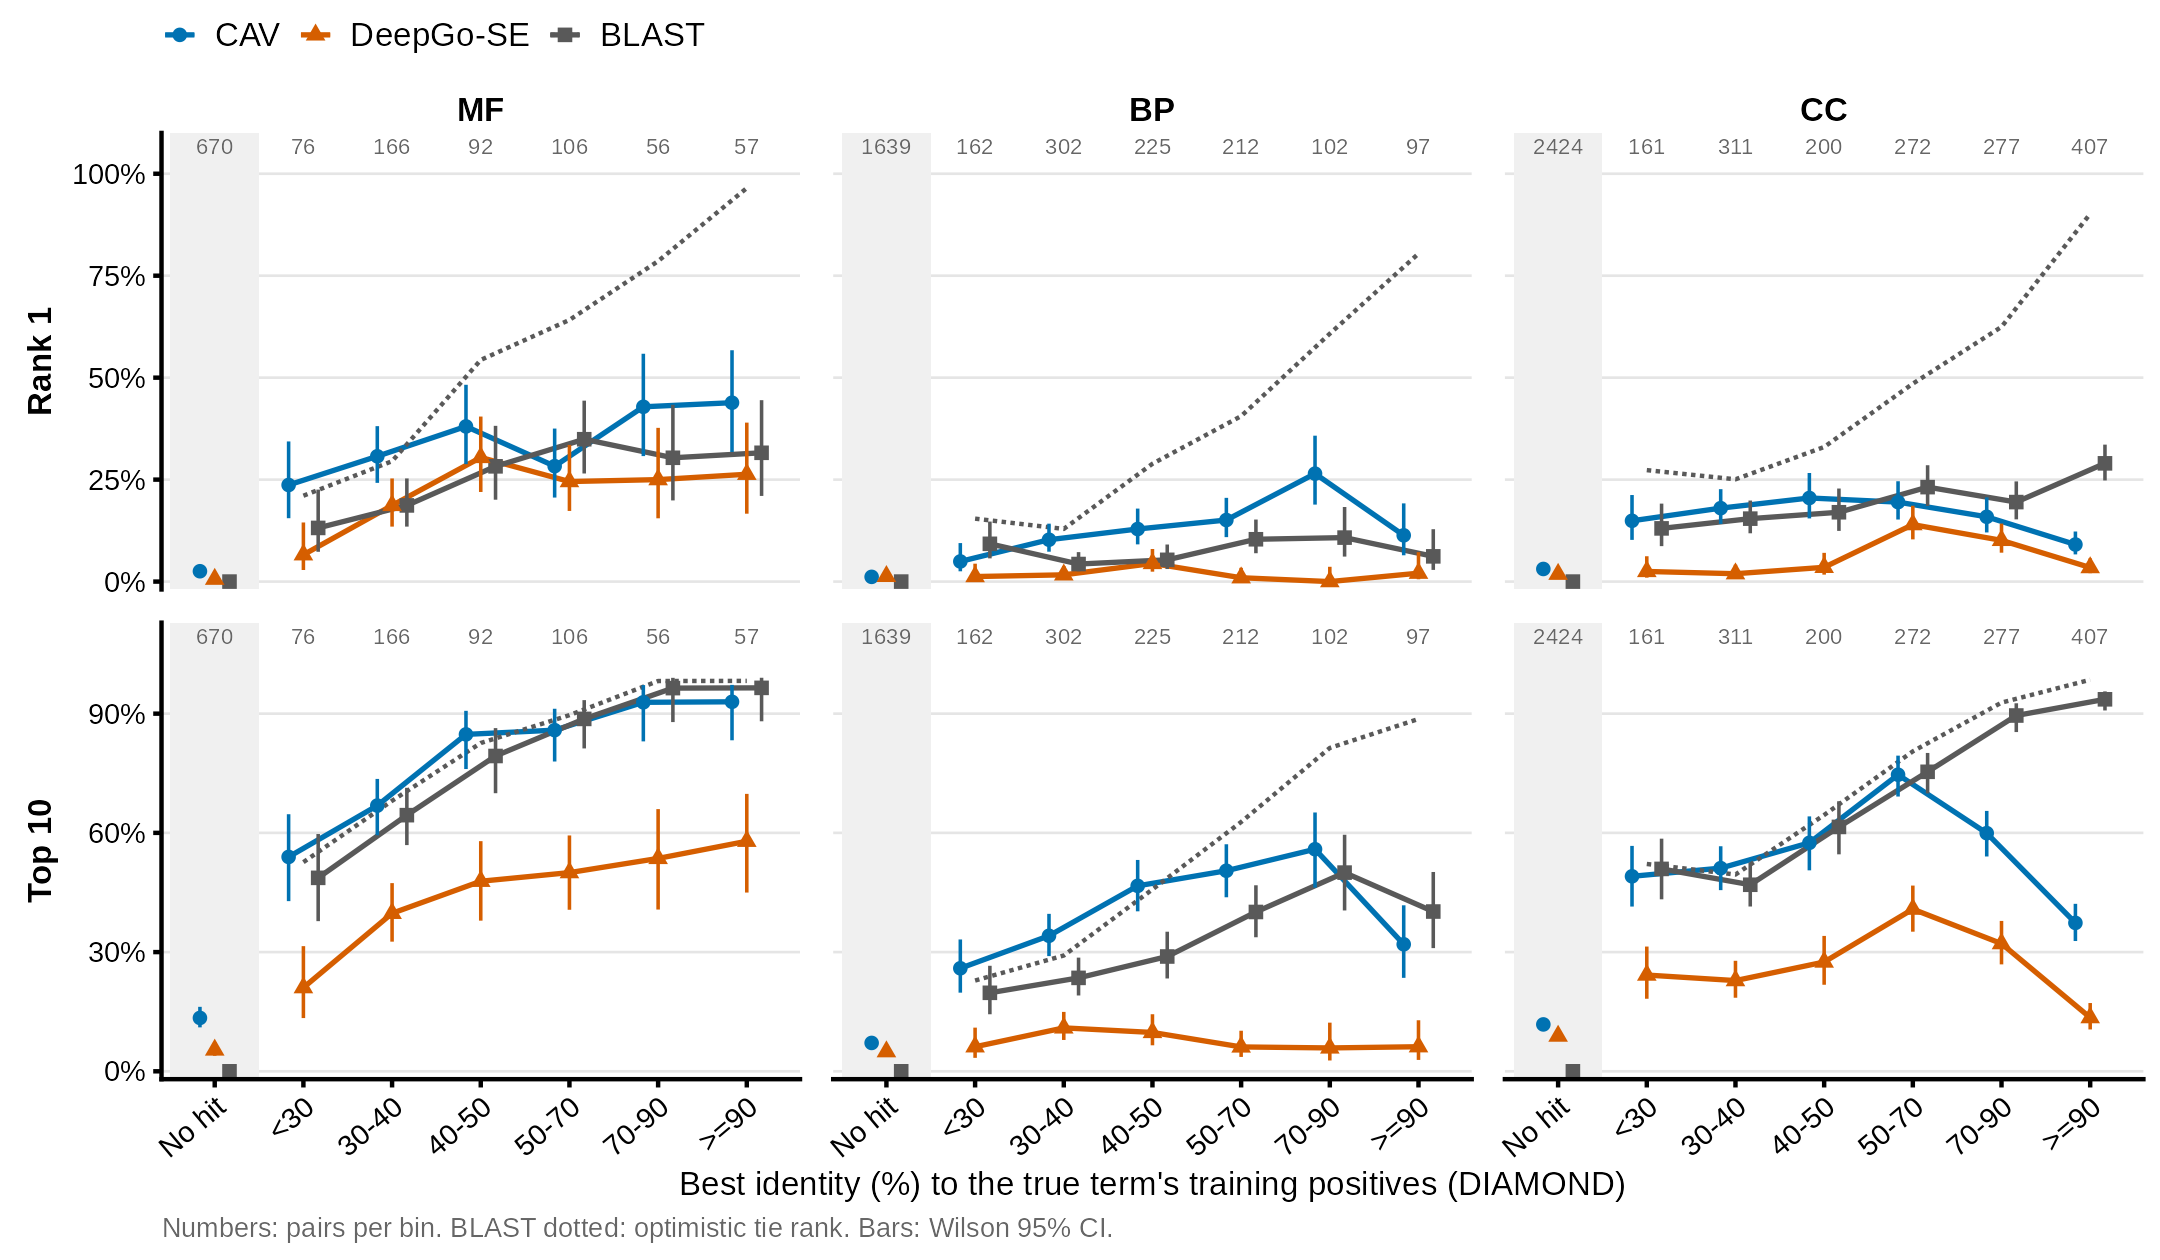

The data file committed next to this chart (first rows):
ontology, id_bin, method, k, x, n, rate, lo, hi, opt
MF, No hit, BLAST, Rank 1, 0, 670, 0, 0, 0.005701, FALSE
MF, No hit, BLAST, Top 10, 0, 670, 0, 0, 0.005701, FALSE
MF, No hit, BLAST, Rank 1, 0, 670, 0, 0, 0.005701, TRUE
MF, No hit, BLAST, Top 10, 0, 670, 0, 0, 0.005701, TRUE
MF, No hit, CAV, Rank 1, 17, 670, 0.02537, 0.0159, 0.04026, FALSE
MF, No hit, CAV, Top 10, 90, 670, 0.1343, 0.1106, 0.1622, FALSE
MF, No hit, DeepGo-SE, Rank 1, 4, 670, 0.00597, 0.002324, 0.01525, FALSE
MF, No hit, DeepGo-SE, Top 10, 36, 670, 0.05373, 0.03906, 0.07349, FALSE
MF, <30, BLAST, Rank 1, 10, 76, 0.1316, 0.07307, 0.2255, FALSE
MF, <30, BLAST, Top 10, 37, 76, 0.4868, 0.3778, 0.5971, FALSE
MF, <30, BLAST, Rank 1, 16, 76, 0.2105, 0.134, 0.315, TRUE
MF, <30, BLAST, Top 10, 40, 76, 0.5263, 0.4155, 0.6346, TRUE
MF, <30, CAV, Rank 1, 18, 76, 0.2368, 0.1554, 0.3436, FALSE
MF, <30, CAV, Top 10, 41, 76, 0.5395, 0.4282, 0.6469, FALSE
MF, <30, DeepGo-SE, Rank 1, 5, 76, 0.06579, 0.02843, 0.1449, FALSE
MF, <30, DeepGo-SE, Top 10, 16, 76, 0.2105, 0.134, 0.315, FALSE
MF, 30-40, BLAST, Rank 1, 31, 166, 0.1867, 0.1348, 0.2529, FALSE
MF, 30-40, BLAST, Top 10, 107, 166, 0.6446, 0.5692, 0.7134, FALSE
MF, 30-40, BLAST, Rank 1, 49, 166, 0.2952, 0.2311, 0.3686, TRUE
MF, 30-40, BLAST, Top 10, 113, 166, 0.6807, 0.6064, 0.7469, TRUE
MF, 30-40, CAV, Rank 1, 51, 166, 0.3072, 0.2421, 0.3811, FALSE
MF, 30-40, CAV, Top 10, 111, 166, 0.6687, 0.594, 0.7358, FALSE
MF, 30-40, DeepGo-SE, Rank 1, 31, 166, 0.1867, 0.1348, 0.2529, FALSE
MF, 30-40, DeepGo-SE, Top 10, 66, 166, 0.3976, 0.3263, 0.4735, FALSE
MF, 40-50, BLAST, Rank 1, 26, 92, 0.2826, 0.2008, 0.3819, FALSE
MF, 40-50, BLAST, Top 10, 73, 92, 0.7935, 0.6998, 0.8636, FALSE
MF, 40-50, BLAST, Rank 1, 50, 92, 0.5435, 0.442, 0.6415, TRUE
MF, 40-50, BLAST, Top 10, 76, 92, 0.8261, 0.736, 0.89, TRUE
MF, 40-50, CAV, Rank 1, 35, 92, 0.3804, 0.2879, 0.4825, FALSE
MF, 40-50, CAV, Top 10, 78, 92, 0.8478, 0.7606, 0.9071, FALSE
MF, 40-50, DeepGo-SE, Rank 1, 28, 92, 0.3043, 0.2197, 0.4046, FALSE
MF, 40-50, DeepGo-SE, Top 10, 44, 92, 0.4783, 0.3791, 0.5791, FALSE
MF, 50-70, BLAST, Rank 1, 37, 106, 0.3491, 0.265, 0.4436, FALSE
MF, 50-70, BLAST, Top 10, 94, 106, 0.8868, 0.8125, 0.934, FALSE
MF, 50-70, BLAST, Rank 1, 68, 106, 0.6415, 0.5467, 0.7264, TRUE
MF, 50-70, BLAST, Top 10, 95, 106, 0.8962, 0.8237, 0.9411, TRUE
MF, 50-70, CAV, Rank 1, 30, 106, 0.283, 0.206, 0.3752, FALSE
MF, 50-70, CAV, Top 10, 91, 106, 0.8585, 0.7796, 0.9123, FALSE
MF, 50-70, DeepGo-SE, Rank 1, 26, 106, 0.2453, 0.1732, 0.3351, FALSE
MF, 50-70, DeepGo-SE, Top 10, 53, 106, 0.5, 0.4065, 0.5935, FALSE
MF, 70-90, BLAST, Rank 1, 17, 56, 0.3036, 0.199, 0.4334, FALSE
MF, 70-90, BLAST, Top 10, 54, 56, 0.9643, 0.8788, 0.9902, FALSE
MF, 70-90, BLAST, Rank 1, 44, 56, 0.7857, 0.6618, 0.8729, TRUE
MF, 70-90, BLAST, Top 10, 55, 56, 0.9821, 0.9055, 0.9968, TRUE
MF, 70-90, CAV, Rank 1, 24, 56, 0.4286, 0.3077, 0.5586, FALSE
MF, 70-90, CAV, Top 10, 52, 56, 0.9286, 0.8302, 0.9719, FALSE
MF, 70-90, DeepGo-SE, Rank 1, 14, 56, 0.25, 0.1552, 0.3769, FALSE
MF, 70-90, DeepGo-SE, Top 10, 30, 56, 0.5357, 0.407, 0.6598, FALSE
MF, >=90, BLAST, Rank 1, 18, 57, 0.3158, 0.21, 0.4448, FALSE
MF, >=90, BLAST, Top 10, 55, 57, 0.9649, 0.8808, 0.9903, FALSE
MF, >=90, BLAST, Rank 1, 55, 57, 0.9649, 0.8808, 0.9903, TRUE
MF, >=90, BLAST, Top 10, 56, 57, 0.9825, 0.9071, 0.9969, TRUE
MF, >=90, CAV, Rank 1, 25, 57, 0.4386, 0.3177, 0.5672, FALSE
MF, >=90, CAV, Top 10, 53, 57, 0.9298, 0.833, 0.9724, FALSE
MF, >=90, DeepGo-SE, Rank 1, 15, 57, 0.2632, 0.1665, 0.3898, FALSE
MF, >=90, DeepGo-SE, Top 10, 33, 57, 0.5789, 0.4498, 0.6981, FALSE
BP, No hit, BLAST, Rank 1, 0, 1639, 0, 0, 0.002338, FALSE
BP, No hit, BLAST, Top 10, 0, 1639, 0, 0, 0.002338, FALSE
BP, No hit, BLAST, Rank 1, 0, 1639, 0, 0, 0.002338, TRUE
BP, No hit, BLAST, Top 10, 0, 1639, 0, 0, 0.002338, TRUE
... 108 more rows
